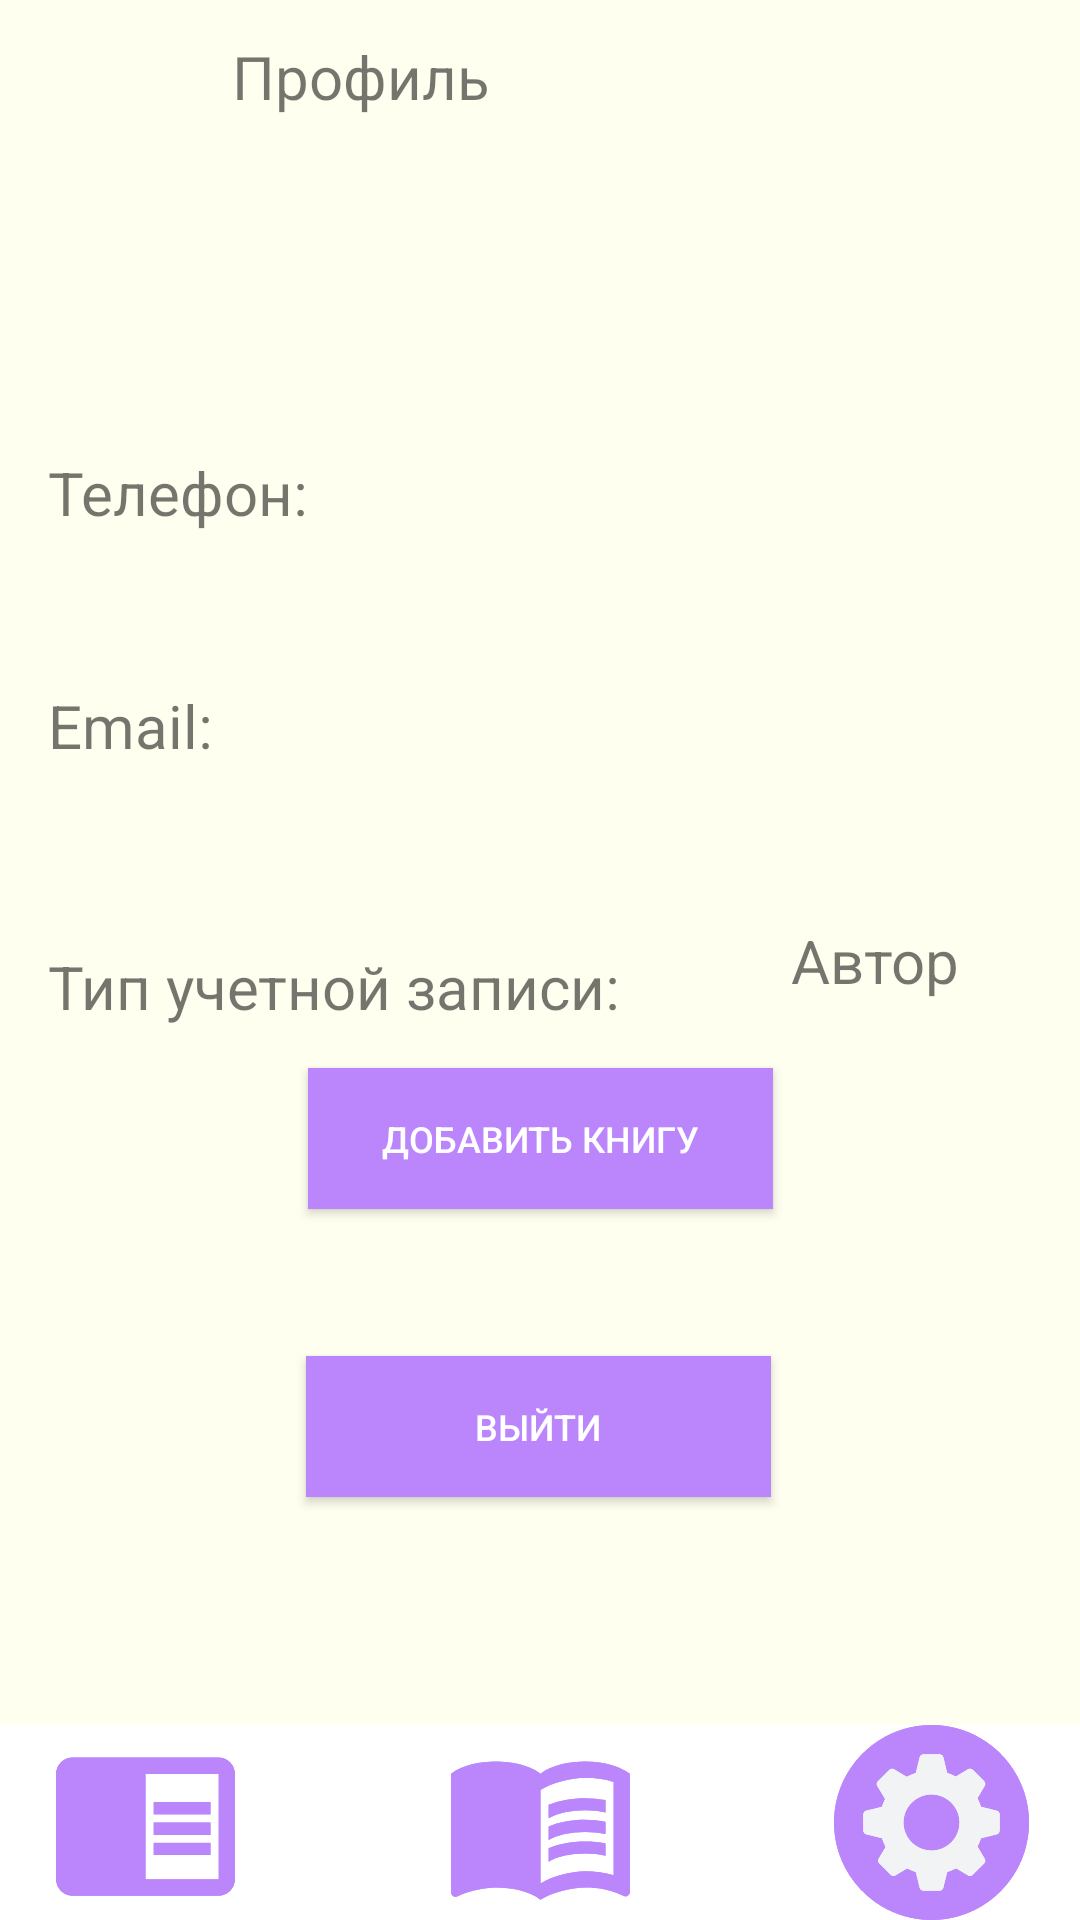

This screen was rendered from an Android layout file. Write that file and the resources it references.
<!-- AndroidManifest.xml: application theme Theme.MyApplication -->
<!-- res/layout/profile_page_author.xml -->
<?xml version="1.0" encoding="utf-8"?>
<androidx.constraintlayout.widget.ConstraintLayout xmlns:android="http://schemas.android.com/apk/res/android"
    xmlns:app="http://schemas.android.com/apk/res-auto"
    xmlns:tools="http://schemas.android.com/tools"
    android:layout_width="match_parent"
    android:layout_height="match_parent"
    android:background="@color/bone">

    <androidx.constraintlayout.widget.ConstraintLayout
        android:id="@+id/constraintLayout"
        android:layout_width="match_parent"
        android:layout_height="65dp"
        android:background="@color/white"
        app:layout_constraintBottom_toBottomOf="parent"
        app:layout_constraintEnd_toEndOf="parent"
        app:layout_constraintStart_toStartOf="parent">


        <ImageView
            android:id="@+id/imageView6"
            android:layout_width="65dp"
            android:layout_height="65dp"
            android:background="@drawable/ic_books"
            android:contentDescription="@string/book"
            android:onClick="ClickMain"
            app:layout_constraintBottom_toBottomOf="parent"
            app:layout_constraintEnd_toEndOf="parent"
            app:layout_constraintStart_toStartOf="parent"
            app:srcCompat="@drawable/ic_books"
            tools:ignore="ImageContrastCheck"
            tools:srcCompat="@drawable/ic_books" />

        <ImageView
            android:id="@+id/imageView8"
            android:layout_width="65dp"
            android:layout_height="65dp"
            android:layout_marginEnd="17dp"
            android:background="@drawable/ic_gear"
            android:contentDescription="@string/settings"
            android:onClick="ClickSettings"
            app:layout_constraintBottom_toBottomOf="parent"
            app:layout_constraintEnd_toEndOf="parent"
            app:srcCompat="@drawable/ic_gear"
            tools:ignore="ImageContrastCheck"
            tools:srcCompat="@drawable/ic_gear" />

        <ImageView
            android:id="@+id/imageView9"
            android:layout_width="65dp"
            android:layout_height="65dp"
            android:layout_marginStart="16dp"
            android:background="@drawable/ic_newroundnotext"
            android:contentDescription="@string/about_as"
            app:layout_constraintBottom_toBottomOf="parent"
            app:layout_constraintStart_toStartOf="parent"
            app:srcCompat="@drawable/ic_newroundnotext"
            tools:ignore="ImageContrastCheck"
            tools:srcCompat="@drawable/ic_newroundnotext" />
    </androidx.constraintlayout.widget.ConstraintLayout>

    <TextView
        android:layout_width="241dp"
        android:layout_height="51dp"
        android:text="Профиль"
        android:gravity="center"
        android:textSize="20dp"
        tools:layout_editor_absoluteX="85dp"
        tools:layout_editor_absoluteY="26dp"
        tools:ignore="MissingConstraints" />

    <TextView
        android:id="@+id/textView"
        android:layout_width="wrap_content"
        android:layout_height="wrap_content"
        android:layout_marginTop="84dp"
        android:contentDescription="@string/User_name"
        android:textColor="@color/black"
        android:textSize="20sp"
        app:layout_constraintEnd_toEndOf="parent"
        app:layout_constraintStart_toStartOf="parent"
        app:layout_constraintTop_toTopOf="parent" />

    <Button
        android:id="@+id/buttonExit"
        android:layout_width="155dp"
        android:layout_height="47dp"
        android:layout_marginBottom="76dp"
        android:background="@color/purple_200"
        android:onClick="ClickEntry"
        android:radius="10dp"
        android:text="Выйти"
        android:textColor="@color/white"
        android:textSize="12sp"
        app:backgroundTint="@color/purple_200"
        app:layout_constraintBottom_toTopOf="@+id/constraintLayout"
        app:layout_constraintEnd_toEndOf="parent"
        app:layout_constraintHorizontal_bias="0.498"
        app:layout_constraintStart_toStartOf="parent" />

    <Button
        android:id="@+id/addBook"
        android:layout_width="155dp"
        android:layout_height="47dp"
        android:layout_marginBottom="172dp"
        android:background="@color/purple_200"
        android:onClick="ClickAddBook"
        android:radius="10dp"
        android:text="Добавить книгу"
        android:textColor="@color/white"
        android:textSize="12sp"
        app:backgroundTint="@color/purple_200"
        app:layout_constraintBottom_toTopOf="@+id/constraintLayout"
        app:layout_constraintEnd_toEndOf="parent"
        app:layout_constraintStart_toStartOf="parent" />

    <TextView
        android:id="@+id/textView5"
        android:layout_width="wrap_content"
        android:layout_height="wrap_content"
        android:layout_marginStart="16dp"
        android:text="Телефон:"
        android:textSize="20sp"
        app:layout_constraintBottom_toTopOf="@+id/constraintLayout"
        app:layout_constraintStart_toStartOf="parent"
        app:layout_constraintTop_toTopOf="parent"
        app:layout_constraintVertical_bias="0.275" />

    <TextView
        android:id="@+id/textView6"
        android:layout_width="wrap_content"
        android:layout_height="wrap_content"
        android:layout_marginStart="16dp"
        android:text="Email:"
        android:textSize="20sp"
        app:layout_constraintBottom_toTopOf="@+id/constraintLayout"
        app:layout_constraintStart_toStartOf="parent"
        app:layout_constraintTop_toBottomOf="@+id/textView5"
        app:layout_constraintVertical_bias="0.137" />

    <TextView
        android:id="@+id/PhoneNumber"
        android:layout_width="wrap_content"
        android:layout_height="wrap_content"
        android:layout_marginEnd="36dp"
        android:textSize="20sp"
        app:layout_constraintBottom_toTopOf="@+id/constraintLayout"
        app:layout_constraintEnd_toEndOf="parent"
        app:layout_constraintTop_toTopOf="parent"
        app:layout_constraintVertical_bias="0.275" />

    <TextView
        android:id="@+id/Email"
        android:layout_width="wrap_content"
        android:layout_height="wrap_content"
        android:layout_marginEnd="40dp"
        android:textSize="20sp"
        app:layout_constraintBottom_toTopOf="@+id/constraintLayout"
        app:layout_constraintEnd_toEndOf="parent"
        app:layout_constraintTop_toBottomOf="@+id/PhoneNumber"
        app:layout_constraintVertical_bias="0.137" />

    <TextView
        android:id="@+id/textView2"
        android:layout_width="wrap_content"
        android:layout_height="wrap_content"
        android:layout_marginEnd="40dp"
        android:text="Автор"
        android:textSize="20sp"
        app:layout_constraintBottom_toTopOf="@+id/constraintLayout"
        app:layout_constraintEnd_toEndOf="parent"
        app:layout_constraintTop_toBottomOf="@+id/Email"
        app:layout_constraintVertical_bias="0.175" />

    <TextView
        android:id="@+id/textView3"
        android:layout_width="wrap_content"
        android:layout_height="wrap_content"
        android:layout_marginStart="16dp"
        android:layout_marginTop="60dp"
        android:text="Тип учетной записи:"
        android:textSize="20sp"
        app:layout_constraintBottom_toTopOf="@+id/constraintLayout"
        app:layout_constraintStart_toStartOf="parent"
        app:layout_constraintTop_toBottomOf="@+id/textView6"
        app:layout_constraintVertical_bias="0.0" />


</androidx.constraintlayout.widget.ConstraintLayout>
<!-- resources referenced by this layout -->
<resources>
  <color name="black">#FF000000</color>
  <color name="bone">#FFFFF0</color>
  <color name="purple_200">#FFBB86FC</color>
  <color name="white">#FFFFFFFF</color>
  <!-- drawable ic_books (drawable) -->
  <vector android:height="24dp" android:tint="@color/purple_200"
      android:viewportHeight="24" android:viewportWidth="24"
      android:width="24dp" xmlns:android="http://schemas.android.com/apk/res/android">
      <path android:fillColor="@android:color/white" android:pathData="M21,5c-1.11,-0.35 -2.33,-0.5 -3.5,-0.5c-1.95,0 -4.05,0.4 -5.5,1.5c-1.45,-1.1 -3.55,-1.5 -5.5,-1.5S2.45,4.9 1,6v14.65c0,0.25 0.25,0.5 0.5,0.5c0.1,0 0.15,-0.05 0.25,-0.05C3.1,20.45 5.05,20 6.5,20c1.95,0 4.05,0.4 5.5,1.5c1.35,-0.85 3.8,-1.5 5.5,-1.5c1.65,0 3.35,0.3 4.75,1.05c0.1,0.05 0.15,0.05 0.25,0.05c0.25,0 0.5,-0.25 0.5,-0.5V6C22.4,5.55 21.75,5.25 21,5zM21,18.5c-1.1,-0.35 -2.3,-0.5 -3.5,-0.5c-1.7,0 -4.15,0.65 -5.5,1.5V8c1.35,-0.85 3.8,-1.5 5.5,-1.5c1.2,0 2.4,0.15 3.5,0.5V18.5z"/>
      <path android:fillColor="@android:color/white" android:pathData="M17.5,10.5c0.88,0 1.73,0.09 2.5,0.26V9.24C19.21,9.09 18.36,9 17.5,9c-1.7,0 -3.24,0.29 -4.5,0.83v1.66C14.13,10.85 15.7,10.5 17.5,10.5z"/>
      <path android:fillColor="@android:color/white" android:pathData="M13,12.49v1.66c1.13,-0.64 2.7,-0.99 4.5,-0.99c0.88,0 1.73,0.09 2.5,0.26V11.9c-0.79,-0.15 -1.64,-0.24 -2.5,-0.24C15.8,11.66 14.26,11.96 13,12.49z"/>
      <path android:fillColor="@android:color/white" android:pathData="M17.5,14.33c-1.7,0 -3.24,0.29 -4.5,0.83v1.66c1.13,-0.64 2.7,-0.99 4.5,-0.99c0.88,0 1.73,0.09 2.5,0.26v-1.52C19.21,14.41 18.36,14.33 17.5,14.33z"/>
  </vector>
  <!-- drawable ic_gear: vector/xml drawable (drawable, 5710 chars, omitted) -->
  <!-- drawable ic_newroundnotext (drawable) -->
  <vector android:autoMirrored="true" android:height="24dp"
      android:tint="@color/purple_200" android:viewportHeight="24"
      android:viewportWidth="24" android:width="24dp" xmlns:android="http://schemas.android.com/apk/res/android">
      <path android:fillColor="@android:color/white" android:pathData="M13,12h7v1.5h-7zM13,9.5h7L20,11h-7zM13,14.5h7L20,16h-7zM21,4L3,4c-1.1,0 -2,0.9 -2,2v13c0,1.1 0.9,2 2,2h18c1.1,0 2,-0.9 2,-2L23,6c0,-1.1 -0.9,-2 -2,-2zM21,19h-9L12,6h9v13z"/>
  </vector>
  <string name="User_name">User name</string>
  <string name="about_as">About us</string>
  <string name="book">Books</string>
  <string name="settings">Settings</string>
  <style name="Theme.MyApplication" parent="Theme.MaterialComponents.DayNight.NoActionBar">
          
          <item name="colorPrimary">@color/purple_500</item>
          <item name="colorPrimaryVariant">@color/purple_700</item>
          <item name="colorOnPrimary">@color/white</item>
          
          <item name="colorSecondary">@color/teal_200</item>
          <item name="colorSecondaryVariant">@color/teal_700</item>
          <item name="colorOnSecondary">@color/black</item>
          
          <item name="android:statusBarColor" tools:targetApi="l">?attr/colorPrimaryVariant</item>
          
          <item name="windowNoTitle">true</item>
          <item name="android:windowFullscreen">true</item>
      </style>
  <color name="purple_500">#FF6200EE</color>
  <color name="purple_700">#FF3700B3</color>
  <color name="teal_200">#FF03DAC5</color>
  <color name="teal_700">#FF018786</color>
</resources>
